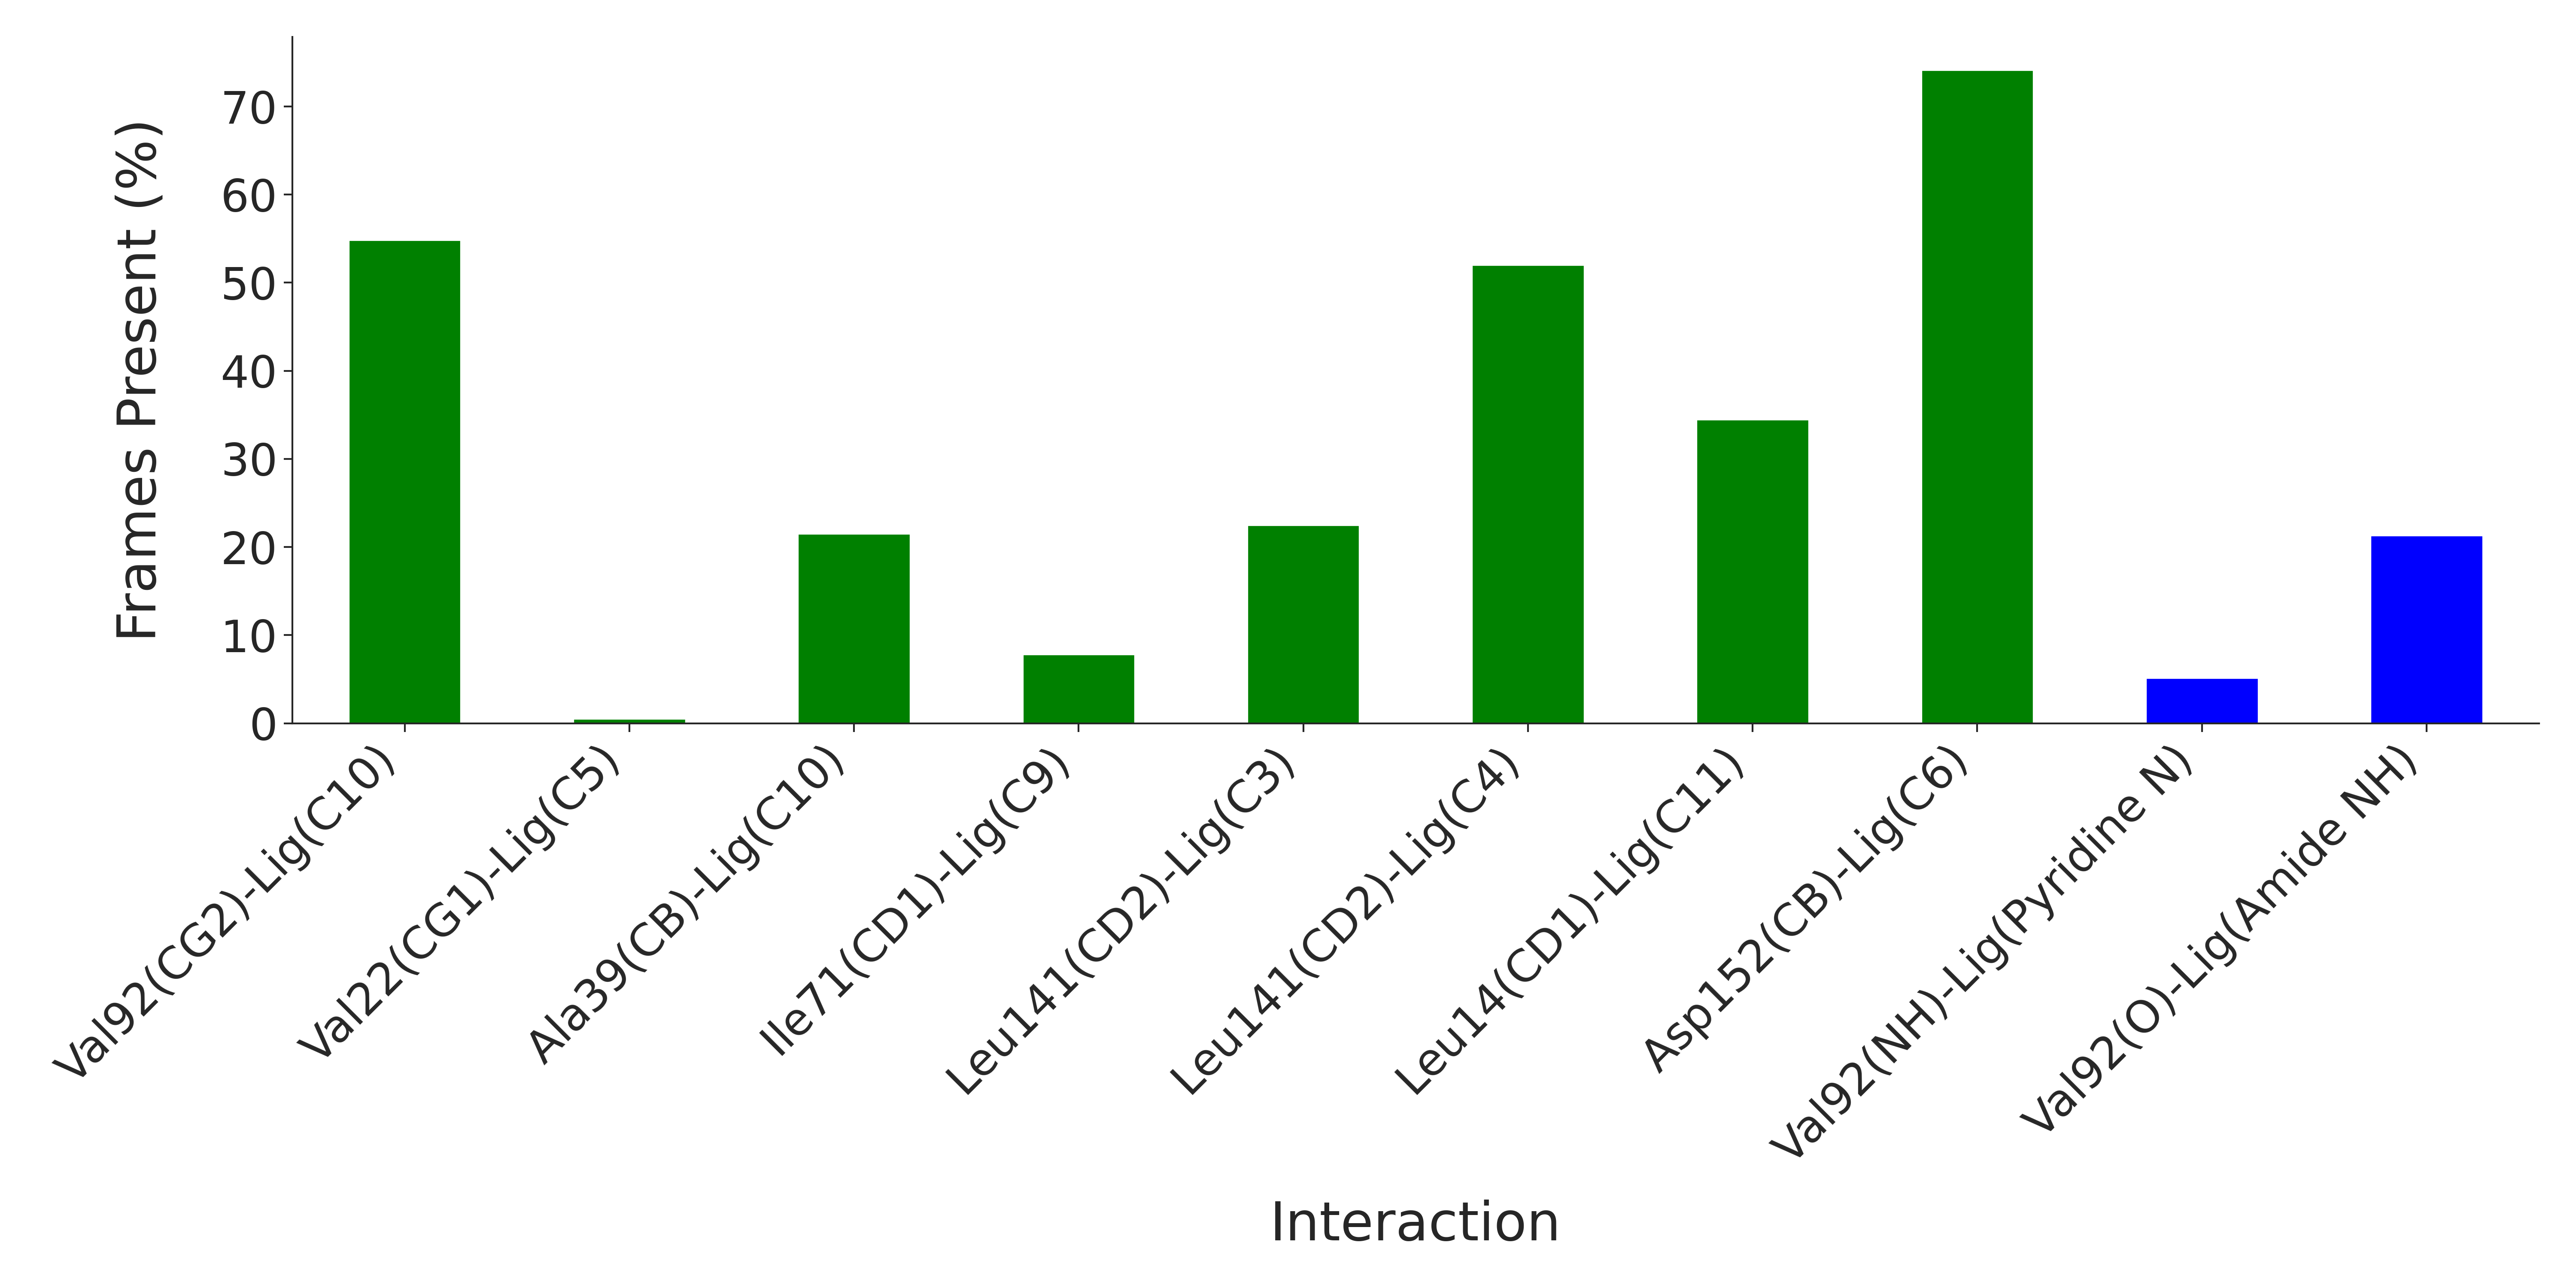

The data file committed next to this chart (first rows):
Interaction, Frames Present (%)
Val92(CG2)-Lig(C10), 54.83
Val22(CG1)-Lig(C5), 0.5
Ala39(CB)-Lig(C10), 21.5
Ile71(CD1)-Lig(C9), 7.833
Leu141(CD2)-Lig(C3), 22.5
Leu141(CD2)-Lig(C4), 52.0
Leu14(CD1)-Lig(C11), 34.5
Asp152(CB)-Lig(C6), 74.17
Val92(NH)-Lig(Pyridine N), 5.167
Val92(O)-Lig(Amide NH), 21.33
